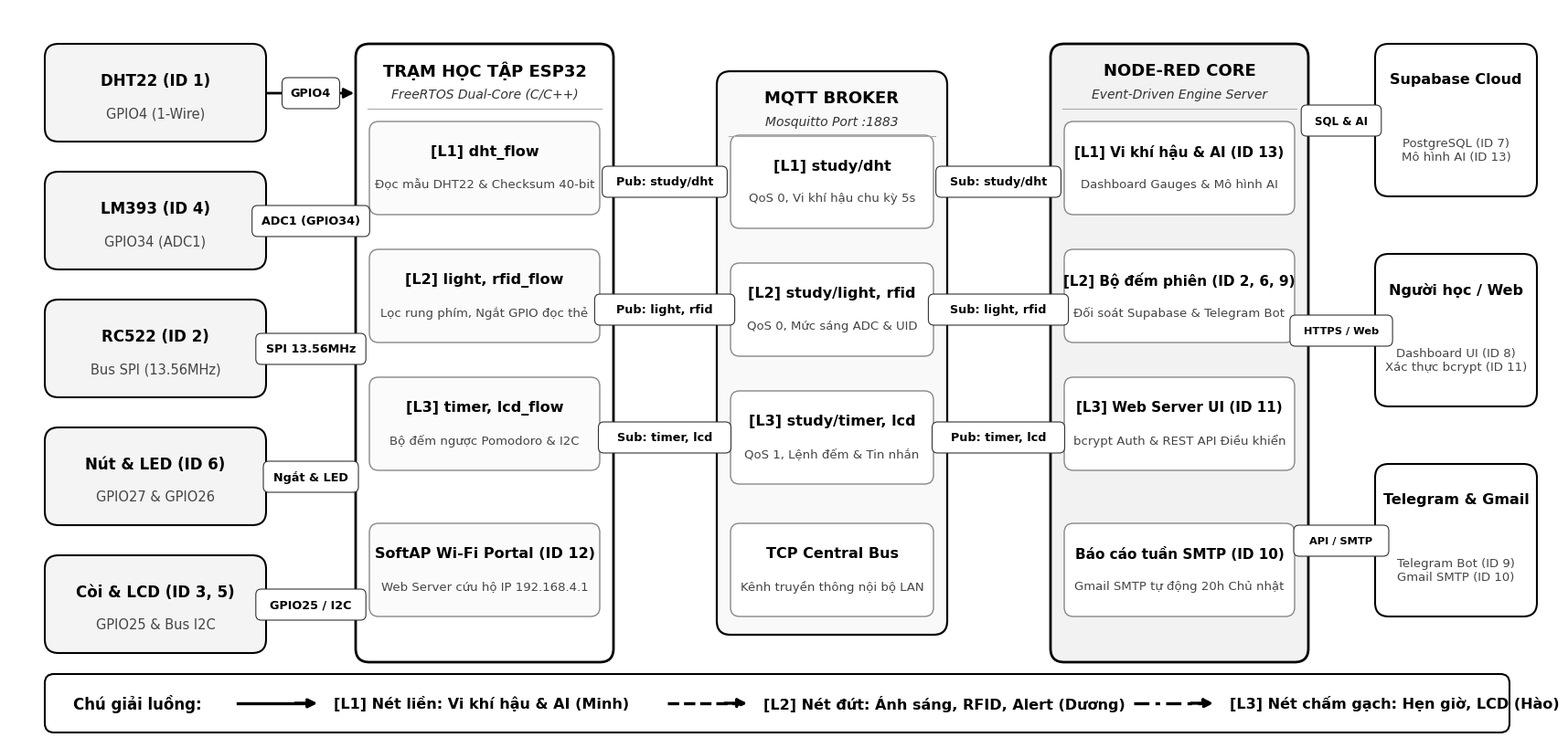

The matplotlib source for this figure:
import os
import matplotlib
import matplotlib.pyplot as plt
import matplotlib.patches as patches
from matplotlib.patches import FancyBboxPatch

# Set high DPI and font
matplotlib.rcParams['font.family'] = 'Times New Roman'
matplotlib.rcParams['mathtext.fontset'] = 'stix'

fig = plt.figure(figsize=(16.8, 8.0), dpi=300)
ax = fig.add_axes([0, 0, 1, 1])
ax.set_xlim(0, 16.8)
ax.set_ylim(0, 8.0)
ax.axis('off')

# Box drawing utility
def draw_rounded_box(x, y, w, h, bg='#ffffff', border='#000000', lw=1.5, rx=0.15):
    box = FancyBboxPatch((x, y), w, h, boxstyle=f"round,pad=0.01,rounding_size={rx}",
                         facecolor=bg, edgecolor=border, linewidth=lw, zorder=2)
    ax.add_patch(box)
    return box

def draw_header_box(x, y, w, h, title, subtitle="", bg='#ffffff', border='#000000', lw=1.5):
    draw_rounded_box(x, y, w, h, bg=bg, border=border, lw=lw)
    # Title
    ax.text(x + w/2, y + h - 0.28, title, ha='center', va='center', fontsize=13, fontweight='bold', color='#000000', zorder=3)
    if subtitle:
        ax.text(x + w/2, y + h - 0.54, subtitle, ha='center', va='center', fontsize=10, fontstyle='italic', color='#333333', zorder=3)
        # Separator line
        ax.plot([x + 0.12, x + w - 0.12], [y + h - 0.70, y + h - 0.70], color='#aaaaaa', lw=0.8, zorder=3)

# 1. COLUMN 1: PERIPHERAL HARDWARE (x=0.4, w=2.4)
hw_list = [
    ("DHT22 (ID 1)", "GPIO4 (1-Wire)", 6.55, 1.05),
    ("LM393 (ID 4)", "GPIO34 (ADC1)", 5.15, 1.05),
    ("RC522 (ID 2)", "Bus SPI (13.56MHz)", 3.75, 1.05),
    ("Nút & LED (ID 6)", "GPIO27 & GPIO26", 2.35, 1.05),
    ("Còi & LCD (ID 3, 5)", "GPIO25 & Bus I2C", 0.95, 1.05)
]

for title, sub, y, h in hw_list:
    draw_rounded_box(0.4, y, 2.4, h, bg='#f4f4f4', border='#000000', lw=1.5)
    ax.text(0.4 + 1.2, y + 0.66, title, ha='center', va='center', fontsize=12, fontweight='bold', color='#000000', zorder=3)
    ax.text(0.4 + 1.2, y + 0.30, sub, ha='center', va='center', fontsize=10.5, color='#444444', zorder=3)

# 2. COLUMN 2: ESP32 STATION (x=3.8, w=2.8, y=0.85, h=6.75)
draw_header_box(3.8, 0.85, 2.8, 6.75, "TRẠM HỌC TẬP ESP32", "FreeRTOS Dual-Core (C/C++)", bg='#ffffff', border='#000000', lw=2.0)
esp_items = [
    ("[L1] dht_flow", "Đọc mẫu DHT22 & Checksum 40-bit", 6.25),
    ("[L2] light, rfid_flow", "Lọc rung phím, Ngắt GPIO đọc thẻ", 4.85),
    ("[L3] timer, lcd_flow", "Bộ đếm ngược Pomodoro & I2C", 3.45),
    ("SoftAP Wi-Fi Portal (ID 12)", "Web Server cứu hộ IP 192.168.4.1", 1.85)
]
for t, s, cy in esp_items:
    draw_rounded_box(3.95, cy - 0.50, 2.50, 1.0, bg='#fbfbfb', border='#888888', lw=1.0, rx=0.1)
    ax.text(3.95 + 1.25, cy + 0.18, t, ha='center', va='center', fontsize=11.5, fontweight='bold', color='#000000', zorder=3)
    ax.text(3.95 + 1.25, cy - 0.18, s, ha='center', va='center', fontsize=9.5, color='#444444', zorder=3)

# 3. COLUMN 3: MQTT BROKER (x=7.75, w=2.5, y=1.15, h=6.15)
draw_header_box(7.75, 1.15, 2.5, 6.15, "MQTT BROKER", "Mosquitto Port :1883", bg='#f9f9f9', border='#000000', lw=1.6)
broker_items = [
    ("[L1] study/dht", "QoS 0, Vi khí hậu chu kỳ 5s", 6.1),
    ("[L2] study/light, rfid", "QoS 0, Mức sáng ADC & UID", 4.7),
    ("[L3] study/timer, lcd", "QoS 1, Lệnh đếm & Tin nhắn", 3.3),
    ("TCP Central Bus", "Kênh truyền thông nội bộ LAN", 1.85)
]
for t, s, cy in broker_items:
    draw_rounded_box(7.90, cy - 0.50, 2.20, 1.0, bg='#ffffff', border='#888888', lw=1.0, rx=0.1)
    ax.text(7.90 + 1.10, cy + 0.18, t, ha='center', va='center', fontsize=11.5, fontweight='bold', color='#000000', zorder=3)
    ax.text(7.90 + 1.10, cy - 0.18, s, ha='center', va='center', fontsize=9.5, color='#444444', zorder=3)

# 4. COLUMN 4: NODE-RED CORE (x=11.4, w=2.8, y=0.85, h=6.75)
draw_header_box(11.4, 0.85, 2.8, 6.75, "NODE-RED CORE", "Event-Driven Engine Server", bg='#f2f2f2', border='#000000', lw=2.0)
nr_items = [
    ("[L1] Vi khí hậu & AI (ID 13)", "Dashboard Gauges & Mô hình AI", 6.25),
    ("[L2] Bộ đếm phiên (ID 2, 6, 9)", "Đối soát Supabase & Telegram Bot", 4.85),
    ("[L3] Web Server UI (ID 11)", "bcrypt Auth & REST API Điều khiển", 3.45),
    ("Báo cáo tuần SMTP (ID 10)", "Gmail SMTP tự động 20h Chủ nhật", 1.85)
]
for t, s, cy in nr_items:
    draw_rounded_box(11.55, cy - 0.50, 2.50, 1.0, bg='#ffffff', border='#888888', lw=1.0, rx=0.1)
    ax.text(11.55 + 1.25, cy + 0.18, t, ha='center', va='center', fontsize=11, fontweight='bold', color='#000000', zorder=3)
    ax.text(11.55 + 1.25, cy - 0.18, s, ha='center', va='center', fontsize=9.5, color='#444444', zorder=3)

# 5. COLUMN 5: SERVICES & CLOUD (x=14.95, w=1.75)
services = [
    ("Supabase Cloud", "PostgreSQL (ID 7)\nMô hình AI (ID 13)", 5.95, 1.65),
    ("Người học / Web", "Dashboard UI (ID 8)\nXác thực bcrypt (ID 11)", 3.65, 1.65),
    ("Telegram & Gmail", "Telegram Bot (ID 9)\nGmail SMTP (ID 10)", 1.35, 1.65)
]
for title, sub, y, h in services:
    draw_rounded_box(14.95, y, 1.75, h, bg='#ffffff', border='#000000', lw=1.5)
    ax.text(14.95 + 0.875, y + h - 0.38, title, ha='center', va='center', fontsize=11.5, fontweight='bold', color='#000000', zorder=3)
    ax.text(14.95 + 0.875, y + 0.50, sub, ha='center', va='center', fontsize=9.5, color='#444444', linespacing=1.2, zorder=3)

# ARROW & CONNECTOR DRAWING HELPERS
def draw_badge(x, y, text, fontsize=9.2):
    tw = len(text) * 0.082 + 0.20
    th = 0.32
    bx = x - tw/2
    by = y - th/2
    box = FancyBboxPatch((bx, by), tw, th, boxstyle="round,pad=0.01,rounding_size=0.06",
                         facecolor='#ffffff', edgecolor='#333333', linewidth=0.8, zorder=5)
    ax.add_patch(box)
    ax.text(x, y, text, ha='center', va='center', fontsize=fontsize, fontweight='bold', color='#000000', zorder=6)

# Connecting Arrows:
# Cột 1 -> Cột 2 (distance: 3.8 - 2.8 = 1.0)
# 1. DHT22 -> ESP32 (L1 - solid)
ax.annotate('', xy=(3.8, 7.07), xytext=(2.8, 7.07),
            arrowprops=dict(arrowstyle="-|>", color='#000000', lw=2.0, mutation_scale=16), zorder=4)
draw_badge(3.3, 7.07, "GPIO4")

# 2. LM393 -> ESP32 (L2 - dashed)
ax.annotate('', xy=(3.8, 5.67), xytext=(2.8, 5.67),
            arrowprops=dict(arrowstyle="-|>", color='#000000', lw=2.0, linestyle='dashed', mutation_scale=16), zorder=4)
draw_badge(3.3, 5.67, "ADC1 (GPIO34)")

# 3. RC522 <-> ESP32 (L2 - dashed)
ax.annotate('', xy=(3.8, 4.27), xytext=(2.8, 4.27),
            arrowprops=dict(arrowstyle="<|-|>", color='#000000', lw=2.0, linestyle='dashed', mutation_scale=16), zorder=4)
draw_badge(3.3, 4.27, "SPI 13.56MHz")

# 4. Nút & LED <-> ESP32 (L2 - dashed)
ax.annotate('', xy=(3.8, 2.87), xytext=(2.8, 2.87),
            arrowprops=dict(arrowstyle="<|-|>", color='#000000', lw=2.0, linestyle='dashed', mutation_scale=16), zorder=4)
draw_badge(3.3, 2.87, "Ngắt & LED")

# 5. Còi & LCD <- ESP32 (L3 - dashdot)
ax.annotate('', xy=(2.8, 1.47), xytext=(3.8, 1.47),
            arrowprops=dict(arrowstyle="-|>", color='#000000', lw=2.0, linestyle=(0, (5, 2, 1.5, 2)), mutation_scale=16), zorder=4)
draw_badge(3.3, 1.47, "GPIO25 / I2C")

# Cột 2 <-> Cột 3 (distance: 7.75 - 6.6 = 1.15)
# L1: ESP32 -> Broker (solid)
ax.annotate('', xy=(7.75, 6.1), xytext=(6.6, 6.1),
            arrowprops=dict(arrowstyle="-|>", color='#000000', lw=2.0, mutation_scale=16), zorder=4)
draw_badge(7.17, 6.1, "Pub: study/dht")

# L2: ESP32 -> Broker (dashed)
ax.annotate('', xy=(7.75, 4.7), xytext=(6.6, 4.7),
            arrowprops=dict(arrowstyle="-|>", color='#000000', lw=2.0, linestyle='dashed', mutation_scale=16), zorder=4)
draw_badge(7.17, 4.7, "Pub: light, rfid")

# L3: ESP32 <- Broker (dashdot)
ax.annotate('', xy=(6.6, 3.3), xytext=(7.75, 3.3),
            arrowprops=dict(arrowstyle="-|>", color='#000000', lw=2.0, linestyle=(0, (5, 2, 1.5, 2)), mutation_scale=16), zorder=4)
draw_badge(7.17, 3.3, "Sub: timer, lcd")

# Cột 3 <-> Cột 4 (distance: 11.4 - 10.25 = 1.15)
# L1: Broker -> Node-RED (solid)
ax.annotate('', xy=(11.4, 6.1), xytext=(10.25, 6.1),
            arrowprops=dict(arrowstyle="-|>", color='#000000', lw=2.0, mutation_scale=16), zorder=4)
draw_badge(10.82, 6.1, "Sub: study/dht")

# L2: Broker -> Node-RED (dashed)
ax.annotate('', xy=(11.4, 4.7), xytext=(10.25, 4.7),
            arrowprops=dict(arrowstyle="-|>", color='#000000', lw=2.0, linestyle='dashed', mutation_scale=16), zorder=4)
draw_badge(10.82, 4.7, "Sub: light, rfid")

# L3: Broker <- Node-RED (dashdot)
ax.annotate('', xy=(10.25, 3.3), xytext=(11.4, 3.3),
            arrowprops=dict(arrowstyle="-|>", color='#000000', lw=2.0, linestyle=(0, (5, 2, 1.5, 2)), mutation_scale=16), zorder=4)
draw_badge(10.82, 3.3, "Pub: timer, lcd")

# Cột 4 <-> Cột 5 (distance: 14.95 - 14.2 = 0.75)
# Node-RED <-> Supabase (solid)
ax.annotate('', xy=(14.95, 6.77), xytext=(14.2, 6.77),
            arrowprops=dict(arrowstyle="<|-|>", color='#000000', lw=2.0, mutation_scale=16), zorder=4)
draw_badge(14.57, 6.77, "SQL & AI", fontsize=8.5)

# Node-RED <-> Web User (solid)
ax.annotate('', xy=(14.95, 4.47), xytext=(14.2, 4.47),
            arrowprops=dict(arrowstyle="<|-|>", color='#000000', lw=2.0, mutation_scale=16), zorder=4)
draw_badge(14.57, 4.47, "HTTPS / Web", fontsize=8.2)

# Node-RED -> Telegram & Gmail (dashed)
ax.annotate('', xy=(14.95, 2.17), xytext=(14.2, 2.17),
            arrowprops=dict(arrowstyle="-|>", color='#000000', lw=2.0, linestyle='dashed', mutation_scale=16), zorder=4)
draw_badge(14.57, 2.17, "API / SMTP", fontsize=8.2)

# 6. LEGEND AT BOTTOM (x=0.4, y=0.08, w=16.0, h=0.62)
leg_box = FancyBboxPatch((0.4, 0.08), 16.0, 0.62, boxstyle="round,pad=0.01,rounding_size=0.1",
                         facecolor='#ffffff', edgecolor='#000000', linewidth=1.5, zorder=2)
ax.add_patch(leg_box)

ax.text(0.7, 0.39, "Chú giải luồng:", ha='left', va='center', fontsize=12, fontweight='bold', color='#000000', zorder=3)

# L1
ax.plot([2.5, 3.3], [0.39, 0.39], color='#000000', lw=2.4, zorder=3)
ax.annotate('', xy=(3.4, 0.39), xytext=(3.1, 0.39),
            arrowprops=dict(arrowstyle="-|>", color='#000000', lw=2.4, mutation_scale=14), zorder=4)
ax.text(3.55, 0.39, "[L1] Nét liền: Vi khí hậu & AI (Minh)", ha='left', va='center', fontsize=11.5, fontweight='bold', color='#000000', zorder=3)

# L2
ax.plot([7.2, 8.0], [0.39, 0.39], color='#000000', lw=2.4, linestyle='dashed', zorder=3)
ax.annotate('', xy=(8.1, 0.39), xytext=(7.8, 0.39),
            arrowprops=dict(arrowstyle="-|>", color='#000000', lw=2.4, linestyle='dashed', mutation_scale=14), zorder=4)
ax.text(8.25, 0.39, "[L2] Nét đứt: Ánh sáng, RFID, Alert (Dương)", ha='left', va='center', fontsize=11.5, fontweight='bold', color='#000000', zorder=3)

# L3
ax.plot([12.3, 13.1], [0.39, 0.39], color='#000000', lw=2.4, linestyle=(0, (5, 2, 1.5, 2)), zorder=3)
ax.annotate('', xy=(13.2, 0.39), xytext=(12.9, 0.39),
            arrowprops=dict(arrowstyle="-|>", color='#000000', lw=2.4, linestyle=(0, (5, 2, 1.5, 2)), mutation_scale=14), zorder=4)
ax.text(13.35, 0.39, "[L3] Nét chấm gạch: Hẹn giờ, LCD (Hào)", ha='left', va='center', fontsize=11.5, fontweight='bold', color='#000000', zorder=3)

out_dir = r"d:\VLCNTT\Pomodoro-Box\proposal\assets\diagrams"
os.makedirs(out_dir, exist_ok=True)
out_path = os.path.join(out_dir, "so_do_luong_du_lieu_hop_nhat.png")
plt.savefig(out_path, dpi=300, bbox_inches='tight', pad_inches=0.04)
plt.close()
print("Updated high-res diagram successfully at:", out_path)
